Dataset: Fold2 (GitHub, zumaiaUOC/DL_PRA). Classes: abnormal, normal.

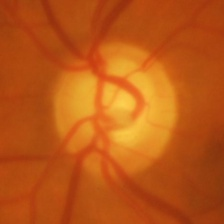
Label: abnormal

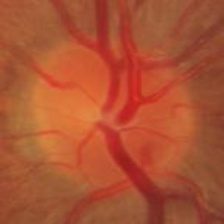
Label: normal

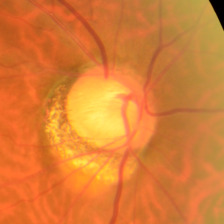
Label: abnormal

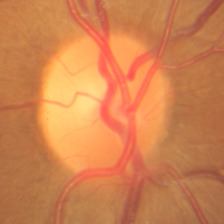
Label: normal

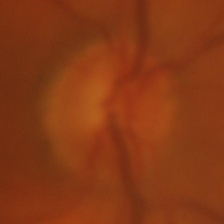
Label: abnormal

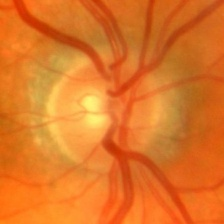
Label: normal
